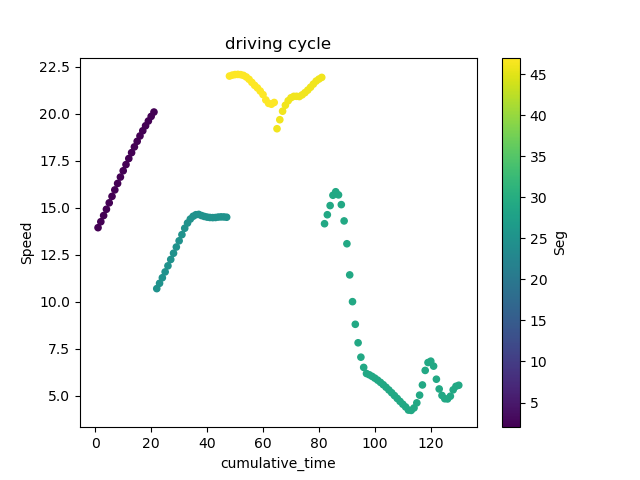

Source data for this figure (header and first rows):
; DateTime; Speed; FuelRate; gps_Lat; gps_Long; Duration; DeltaDistance; Acc; DayOfWeek; Seg; Acc2; cumulative_time
38; 2017-09-18 13:45:38; 13.94; 1; 45.45; -73.69; 1.0; 3.872; 0.08334; 0; 2.0; 0.006945; 1.0
39; 2017-09-18 13:45:39; 14.26; 1; 45.45; -73.69; 1.0; 3.96; 0.08779; 0; 2.0; 0.007706; 2.0
40; 2017-09-18 13:45:40; 14.58; 1; 45.45; -73.69; 1.0; 4.051; 0.09115; 0; 2.0; 0.008308; 3.0
41; 2017-09-18 13:45:41; 14.92; 1; 45.45; -73.69; 1.0; 4.144; 0.09303; 0; 2.0; 0.008654; 4.0
42; 2017-09-18 13:45:42; 15.26; 1; 45.45; -73.69; 1.0; 4.239; 0.09489; 0; 2.0; 0.009004; 5.0
43; 2017-09-18 13:45:43; 15.6; 1; 45.45; -73.69; 1.0; 4.334; 0.09558; 0; 2.0; 0.009135; 6.0
44; 2017-09-18 13:45:44; 15.95; 1; 45.45; -73.69; 1.0; 4.43; 0.09546; 0; 2.0; 0.009113; 7.0
45; 2017-09-18 13:45:45; 16.29; 1; 45.45; -73.69; 1.0; 4.525; 0.09542; 0; 2.0; 0.009105; 8.0
46; 2017-09-18 13:45:46; 16.63; 1; 45.45; -73.69; 1.0; 4.62; 0.09427; 0; 2.0; 0.008886; 9.0
47; 2017-09-18 13:45:47; 16.96; 1; 45.45; -73.69; 1.0; 4.712; 0.09292; 0; 2.0; 0.008634; 10.0
48; 2017-09-18 13:45:48; 17.29; 1; 45.45; -73.69; 1.0; 4.804; 0.09144; 0; 2.0; 0.008361; 11.0
49; 2017-09-18 13:45:49; 17.62; 1; 45.45; -73.69; 1.0; 4.893; 0.08943; 0; 2.0; 0.007998; 12.0
50; 2017-09-18 13:45:50; 17.93; 1; 45.45; -73.69; 1.0; 4.98; 0.08699; 0; 2.0; 0.007568; 13.0
51; 2017-09-18 13:45:51; 18.23; 1; 45.45; -73.69; 1.0; 5.065; 0.08494; 0; 2.0; 0.007214; 14.0
52; 2017-09-18 13:45:52; 18.53; 1; 45.45; -73.69; 1.0; 5.148; 0.08232; 0; 2.0; 0.006776; 15.0
53; 2017-09-18 13:45:53; 18.82; 1; 45.45; -73.69; 1.0; 5.227; 0.07911; 0; 2.0; 0.006259; 16.0
54; 2017-09-18 13:45:54; 19.09; 1; 45.45; -73.69; 1.0; 5.304; 0.0769; 0; 2.0; 0.005913; 17.0
55; 2017-09-18 13:45:55; 19.36; 1; 45.45; -73.69; 1.0; 5.377; 0.07366; 0; 2.0; 0.005426; 18.0
56; 2017-09-18 13:45:56; 19.61; 1; 45.45; -73.69; 1.0; 5.448; 0.07044; 0; 2.0; 0.004961; 19.0
57; 2017-09-18 13:45:57; 19.86; 1; 45.45; -73.69; 1.0; 5.516; 0.06782; 0; 2.0; 0.0046; 20.0
58; 2017-09-18 13:45:58; 20.09; 1; 45.45; -73.69; 1.0; 5.58; 0.06469; 0; 2.0; 0.004184; 21.0
372; 2017-09-18 13:35:09; 10.7; 1; 45.58; -73.61; 1.0; 2.971; 0.07475; 0; 25.0; 0.005588; 22.0
373; 2017-09-18 13:35:10; 10.98; 1; 45.58; -73.61; 1.0; 3.05; 0.07863; 0; 25.0; 0.006183; 23.0
374; 2017-09-18 13:35:11; 11.28; 1; 45.58; -73.61; 1.0; 3.132; 0.0822; 0; 25.0; 0.006757; 24.0
375; 2017-09-18 13:35:12; 11.59; 1; 45.58; -73.61; 1.0; 3.219; 0.08626; 0; 25.0; 0.007441; 25.0
376; 2017-09-18 13:35:13; 11.91; 1; 45.58; -73.61; 1.0; 3.308; 0.08963; 0; 25.0; 0.008034; 26.0
377; 2017-09-18 13:35:14; 12.25; 1; 45.58; -73.61; 1.0; 3.402; 0.09385; 0; 25.0; 0.008807; 27.0
378; 2017-09-18 13:35:15; 12.58; 1; 45.58; -73.61; 1.0; 3.494; 0.09235; 0; 25.0; 0.008528; 28.0
379; 2017-09-18 13:35:16; 12.91; 1; 45.58; -73.61; 1.0; 3.586; 0.09181; 0; 25.0; 0.008429; 29.0
380; 2017-09-18 13:35:17; 13.24; 1; 45.58; -73.61; 1.0; 3.678; 0.09176; 0; 25.0; 0.008421; 30.0
381; 2017-09-18 13:35:18; 13.57; 1; 45.58; -73.61; 1.0; 3.769; 0.09071; 0; 25.0; 0.008228; 31.0
382; 2017-09-18 13:35:19; 13.91; 1; 45.58; -73.61; 1.0; 3.863; 0.09476; 0; 25.0; 0.008979; 32.0
383; 2017-09-18 13:35:20; 14.19; 1; 45.58; -73.61; 1.0; 3.94; 0.07702; 0; 25.0; 0.005932; 33.0
384; 2017-09-18 13:35:21; 14.4; 1; 45.58; -73.61; 1.0; 3.999; 0.059; 0; 25.0; 0.003481; 34.0
385; 2017-09-18 13:35:22; 14.55; 1; 45.58; -73.61; 1.0; 4.04; 0.04098; 0; 25.0; 0.001679; 35.0
386; 2017-09-18 13:35:23; 14.63; 1; 45.58; -73.61; 1.0; 4.063; 0.02295; 0; 25.0; 0.0005267; 36.0
387; 2017-09-18 13:35:24; 14.65; 1; 45.58; -73.61; 1.0; 4.068; 0.004799; 0; 25.0; 2.3027388392972624e-05; 37.0
388; 2017-09-18 13:35:25; 14.58; 1; 45.58; -73.61; 1.0; 4.051; -0.01704; 0; 25.0; 0.0002905; 38.0
389; 2017-09-18 13:35:26; 14.54; 1; 45.58; -73.61; 1.0; 4.038; -0.01325; 0; 25.0; 0.0001754; 39.0
390; 2017-09-18 13:35:27; 14.5; 1; 45.58; -73.61; 1.0; 4.028; -0.00968; 0; 25.0; 9.370438978834443e-05; 40.0
391; 2017-09-18 13:35:28; 14.48; 1; 45.58; -73.61; 1.0; 4.022; -0.005766; 0; 25.0; 3.324557077722732e-05; 41.0
392; 2017-09-18 13:35:29; 14.47; 1; 45.58; -73.61; 1.0; 4.021; -0.001851; 0; 25.0; 3.4272088407723215e-06; 42.0
393; 2017-09-18 13:35:30; 14.48; 1; 45.58; -73.61; 1.0; 4.022; 0.001681; 0; 25.0; 2.8266482640815218e-06; 43.0
394; 2017-09-18 13:35:31; 14.5; 1; 45.58; -73.61; 1.0; 4.029; 0.006588; 0; 25.0; 4.3398120675627043e-05; 44.0
395; 2017-09-18 13:35:32; 14.51; 1; 45.58; -73.61; 1.0; 4.031; 0.002508; 0; 25.0; 6.292572249998761e-06; 45.0
396; 2017-09-18 13:35:33; 14.51; 1; 45.58; -73.61; 1.0; 4.031; -0.0007876; 0; 25.0; 6.20239377785051e-07; 46.0
397; 2017-09-18 13:35:34; 14.49; 1; 45.57; -73.61; 1.0; 4.026; -0.004264; 0; 25.0; 1.818186182259927e-05; 47.0
526; 2017-09-18 14:57:46; 22; 1; 45.48; -73.63; 1.0; 6.111; 0.01961; 0; 47.0; 0.0003846; 48.0
527; 2017-09-18 14:57:47; 22.05; 1; 45.48; -73.63; 1.0; 6.125; 0.0139; 0; 47.0; 0.0001933; 49.0
528; 2017-09-18 14:57:48; 22.08; 1; 45.48; -73.63; 1.0; 6.134; 0.008193; 0; 47.0; 6.711860373115073e-05; 50.0
529; 2017-09-18 14:57:49; 22.09; 1; 45.48; -73.63; 1.0; 6.136; 0.002607; 0; 47.0; 6.79546416900882e-06; 51.0
530; 2017-09-18 14:57:50; 22.08; 1; 45.48; -73.63; 1.0; 6.132; -0.003764; 0; 47.0; 1.4164517689379202e-05; 52.0
531; 2017-09-18 14:57:51; 22.04; 1; 45.48; -73.63; 1.0; 6.122; -0.01057; 0; 47.0; 0.0001118; 53.0
532; 2017-09-18 14:57:52; 21.95; 1; 45.48; -73.63; 1.0; 6.099; -0.02332; 0; 47.0; 0.0005436; 54.0
533; 2017-09-18 14:57:53; 21.83; 1; 45.48; -73.63; 1.0; 6.064; -0.03457; 0; 47.0; 0.001195; 55.0
534; 2017-09-18 14:57:54; 21.67; 1; 45.48; -73.63; 1.0; 6.019; -0.04528; 0; 47.0; 0.00205; 56.0
535; 2017-09-18 14:57:55; 21.51; 1; 45.48; -73.63; 1.0; 5.975; -0.04414; 0; 47.0; 0.001949; 57.0
536; 2017-09-18 14:57:56; 21.37; 1; 45.48; -73.63; 1.0; 5.936; -0.03811; 0; 47.0; 0.001452; 58.0
537; 2017-09-18 14:57:57; 21.21; 1; 45.48; -73.63; 1.0; 5.89; -0.04598; 0; 47.0; 0.002114; 59.0
538; 2017-09-18 14:57:58; 21.02; 1; 45.48; -73.63; 1.0; 5.838; -0.05251; 0; 47.0; 0.002757; 60.0
... 70 more rows
